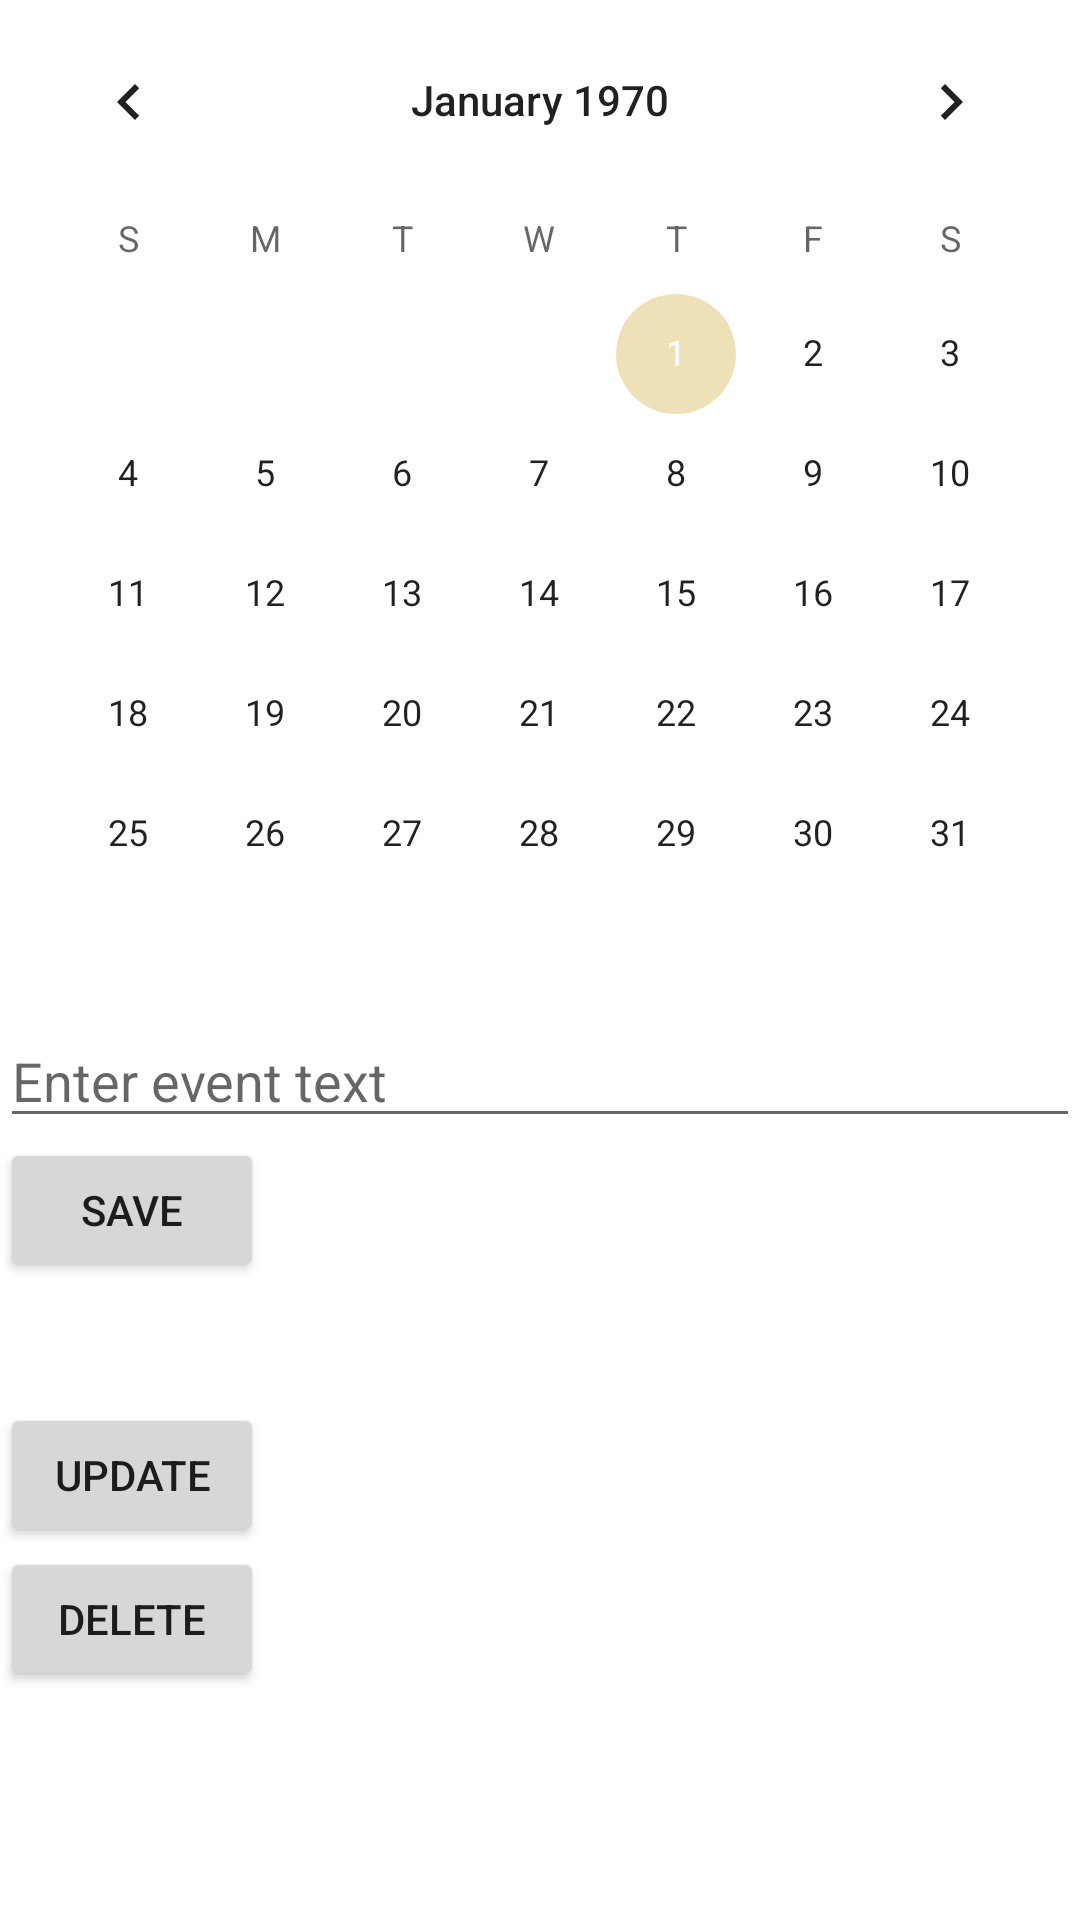

Reconstruct the res/layout file that produces this screen, plus the resources it refers to.
<!-- AndroidManifest.xml: application theme Theme.MobileAppProgrammingProject -->
<!-- res/layout/fragment_tab_calendar.xml -->
<?xml version="1.0" encoding="utf-8"?>
<LinearLayout xmlns:android="http://schemas.android.com/apk/res/android"
    android:layout_width="match_parent"
    android:layout_height="match_parent"
    android:orientation="vertical">

    <CalendarView
        android:id="@+id/calendarView"
        android:layout_width="match_parent"
        android:layout_height="wrap_content" />

    <EditText
        android:id="@+id/eventEditText"
        android:layout_width="match_parent"
        android:layout_height="wrap_content"
        android:hint="Enter event text" />

    <Button
        android:id="@+id/saveButton"
        android:layout_width="wrap_content"
        android:layout_height="wrap_content"
        android:text="Save" />

    <TextView
        android:id="@+id/eventTextView"
        android:layout_width="match_parent"
        android:layout_height="wrap_content"
        android:layout_marginTop="16dp"
        android:textAppearance="?android:textAppearanceMedium" />

    <Button
        android:id="@+id/updateButton"
        android:layout_width="wrap_content"
        android:layout_height="wrap_content"
        android:text="Update" />

    <Button
        android:id="@+id/deleteButton"
        android:layout_width="wrap_content"
        android:layout_height="wrap_content"
        android:text="Delete" />

</LinearLayout>
<!-- resources referenced by this layout -->
<resources>
  <style name="Theme.MobileAppProgrammingProject" parent="Theme.MaterialComponents.DayNight.DarkActionBar">
          
          <item name="colorPrimary">#FEA700</item>
          <item name="colorPrimaryVariant">#FEA700</item>
          <item name="colorOnPrimary">@color/white</item>
          
          <item name="colorSecondary">#EFE1B7</item>
          <item name="colorSecondaryVariant">#EFE1B7</item>
          <item name="colorOnSecondary">@color/black</item>
          
          <item name="android:statusBarColor">#FEA700</item>
          
      </style>
  <!-- not gathered from this repository: default colours our renderer supplied (Android Studio template values) -->
  <color name="black">#FF000000</color>
  <color name="white">#FFFFFFFF</color>
</resources>
